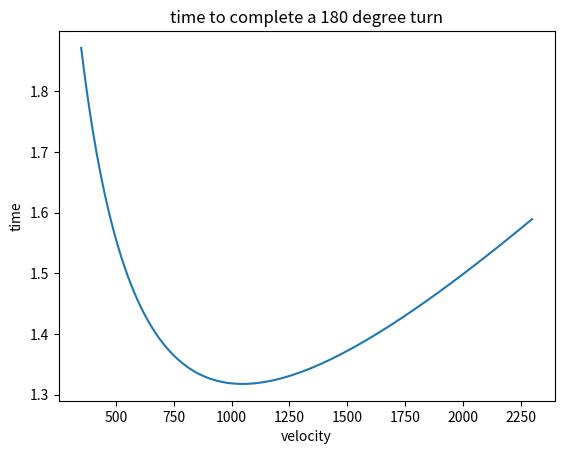

The matplotlib source for this figure:
import math
import matplotlib.pyplot as plt

def radius(v):
    return 139.059 + (0.1539 * v) + (0.0001267716565 * v * v)

def distance(r):
    return math.pi*r


fig,ax = plt.subplots()

x=[]
y=[]
total = 0
counter = 0
for v in range(350,2300):
    r = radius(v)
    d = distance(r)
    time = d/v
    total += time
    counter += 1
    x.append(v)
    y.append(time)
print(total / counter)
ax.plot(x,y)
ax.set(xlabel="velocity",ylabel="time",title="time to complete a 180 degree turn")
plt.show()



#for i in range(100,2000,100):
 #   print(i*2/( distance(i)/2))
